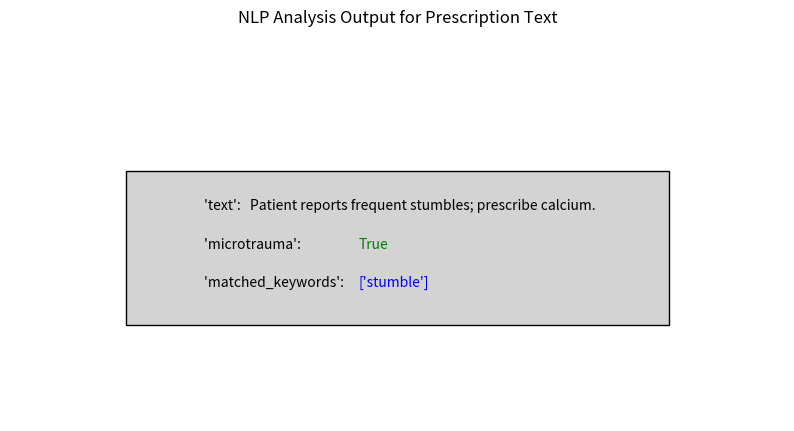

Generate this figure with matplotlib: (Note: this script raises an exception after producing the figure.)
#%%
import matplotlib.pyplot as plt
from matplotlib.offsetbox import TextArea, AnnotationBbox
import matplotlib.patches as patches

# Data to visualize
nlp_result = {
    'text': 'Patient reports frequent stumbles; prescribe calcium.',
    'microtrauma': True,
    'matched_keywords': ['stumble']
}

# Create figure
plt.figure(figsize=(10, 5), dpi=300)

# Create a rectangle for the text box
ax = plt.gca()
rect = patches.Rectangle((0.15, 0.25), 0.7, 0.4, linewidth=1, edgecolor='black', facecolor='lightgray', transform=ax.transAxes)
ax.add_patch(rect)

# Add text with manual positioning and coloring
plt.text(0.25, 0.55, "'text': ", color='black', fontsize=10, transform=ax.transAxes)
plt.text(0.31, 0.55, nlp_result['text'], color='black', fontsize=10, transform=ax.transAxes, wrap=True)
plt.text(0.25, 0.45, "'microtrauma': ", color='black', fontsize=10, transform=ax.transAxes)
plt.text(0.45, 0.45, str(nlp_result['microtrauma']), color='green', fontsize=10, transform=ax.transAxes)
plt.text(0.25, 0.35, "'matched_keywords': ", color='black', fontsize=10, transform=ax.transAxes)
plt.text(0.45, 0.35, str(nlp_result['matched_keywords']), color='blue', fontsize=10, transform=ax.transAxes)

# Add title
plt.title('NLP Analysis Output for Prescription Text', fontsize=12, pad=10)

# Hide axes
plt.gca().set_axis_off()

# Save the figure
plt.savefig('nlp_output_visualization_final.png', dpi=300, bbox_inches='tight')
plt.show()
n # %%
